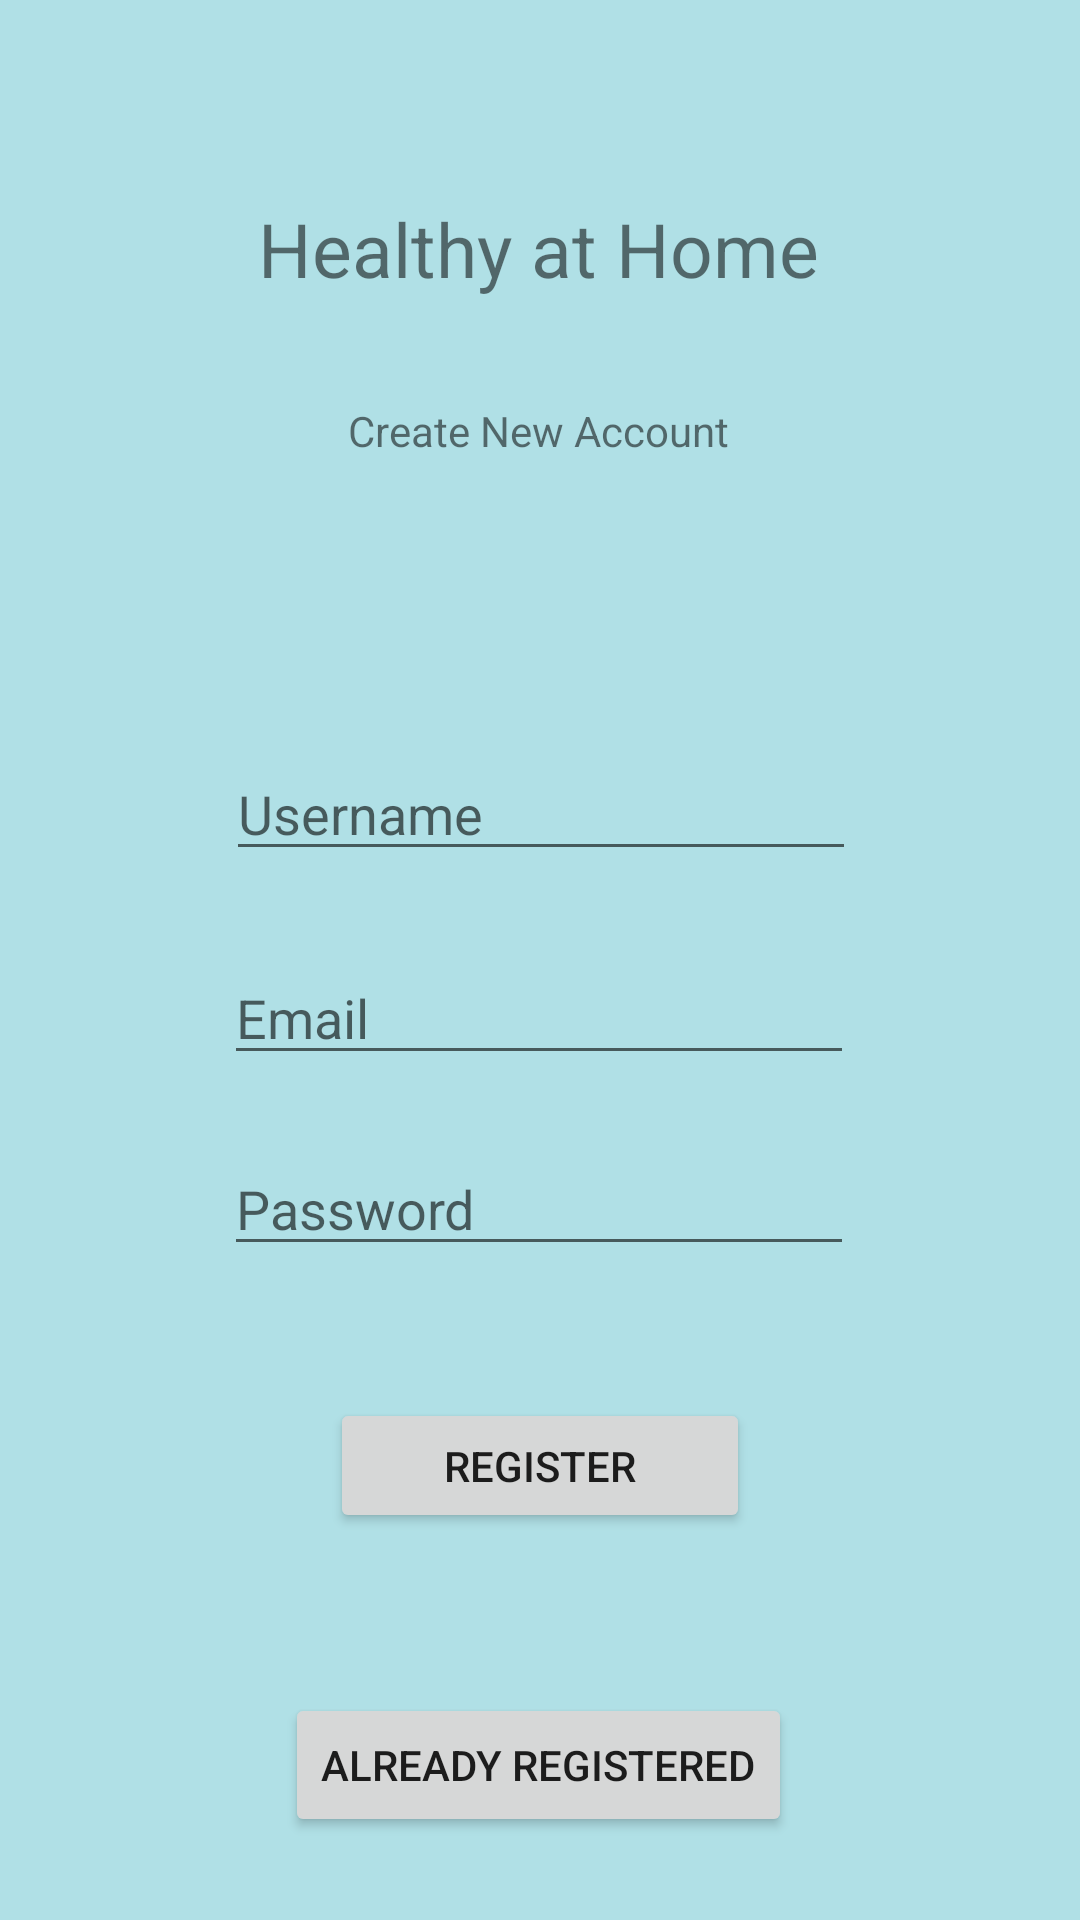

The Android layout XML behind this screen, and the referenced resources:
<!-- AndroidManifest.xml: application theme Theme.HealthyAtHome -->
<!-- res/layout/activity_register.xml -->
<?xml version="1.0" encoding="utf-8"?>
<androidx.constraintlayout.widget.ConstraintLayout xmlns:android="http://schemas.android.com/apk/res/android"
    xmlns:app="http://schemas.android.com/apk/res-auto"
    xmlns:tools="http://schemas.android.com/tools"
    android:layout_width="match_parent"
    android:layout_height="match_parent"
    tools:context=".RegisterActivity"
    android:background="@color/powderBlue">

    
    <TextView
        android:id="@+id/titleText"
        android:layout_width="wrap_content"
        android:layout_height="wrap_content"
        android:text="Healthy at Home"
        android:textSize="25sp"
        app:layout_constraintBottom_toBottomOf="parent"
        app:layout_constraintEnd_toEndOf="parent"
        app:layout_constraintHorizontal_bias="0.498"
        app:layout_constraintStart_toStartOf="parent"
        app:layout_constraintTop_toTopOf="parent"
        app:layout_constraintVertical_bias="0.109" />

    
    <TextView
        android:id="@+id/welcomeText"
        android:layout_width="wrap_content"
        android:layout_height="wrap_content"
        android:text="Create New Account"
        app:layout_constraintBottom_toBottomOf="parent"
        app:layout_constraintEnd_toEndOf="parent"
        app:layout_constraintHorizontal_bias="0.498"
        app:layout_constraintStart_toStartOf="parent"
        app:layout_constraintTop_toBottomOf="@+id/titleText"
        app:layout_constraintVertical_bias="0.066" />

    
    <EditText
        android:id="@+id/userCreateText"
        android:layout_width="wrap_content"
        android:layout_height="wrap_content"
        android:layout_marginTop="96dp"
        android:ems="10"
        android:hint="Username"
        android:inputType="textPersonName"
        app:layout_constraintEnd_toEndOf="parent"
        app:layout_constraintHorizontal_bias="0.502"
        app:layout_constraintStart_toStartOf="parent"
        app:layout_constraintTop_toBottomOf="@+id/welcomeText" />

    
    <EditText
        android:id="@+id/emailCreateText"
        android:layout_width="wrap_content"
        android:layout_height="wrap_content"
        android:ems="10"
        android:hint="Email"
        android:inputType="textPersonName"
        app:layout_constraintBottom_toBottomOf="parent"
        app:layout_constraintEnd_toEndOf="parent"
        app:layout_constraintHorizontal_bias="0.497"
        app:layout_constraintStart_toStartOf="parent"
        app:layout_constraintTop_toBottomOf="@+id/userCreateText"
        app:layout_constraintVertical_bias="0.087" />

    
    <EditText
        android:id="@+id/passCreateText"
        android:layout_width="wrap_content"
        android:layout_height="wrap_content"
        android:ems="10"
        android:hint="Password"
        android:inputType="textPassword"
        app:layout_constraintBottom_toBottomOf="parent"
        app:layout_constraintEnd_toEndOf="parent"
        app:layout_constraintHorizontal_bias="0.497"
        app:layout_constraintStart_toStartOf="parent"
        app:layout_constraintTop_toBottomOf="@+id/emailCreateText"
        app:layout_constraintVertical_bias="0.093" />

    
    <Button
        android:id="@+id/registerButton"
        android:layout_width="140dp"
        android:layout_height="45dp"
        android:text="Register"
        app:layout_constraintBottom_toBottomOf="parent"
        app:layout_constraintEnd_toEndOf="parent"
        app:layout_constraintStart_toStartOf="parent"
        app:layout_constraintTop_toBottomOf="@+id/passCreateText"
        app:layout_constraintVertical_bias="0.255" />

    
    <Button
        android:id="@+id/skipRegisterButton"
        android:layout_width="wrap_content"
        android:layout_height="wrap_content"
        android:text="Already Registered"
        app:layout_constraintBottom_toBottomOf="parent"
        app:layout_constraintEnd_toEndOf="parent"
        app:layout_constraintHorizontal_bias="0.497"
        app:layout_constraintStart_toStartOf="parent"
        app:layout_constraintTop_toBottomOf="@+id/registerButton"
        app:layout_constraintVertical_bias="0.658" />
</androidx.constraintlayout.widget.ConstraintLayout>
<!-- resources referenced by this layout -->
<resources>
  <color name="powderBlue">#B0E0E6</color>
  <style name="Theme.HealthyAtHome" parent="Theme.MaterialComponents.DayNight.DarkActionBar">
          
          <item name="colorPrimary">@color/purple_500</item>
          <item name="colorPrimaryVariant">@color/purple_700</item>
          <item name="colorOnPrimary">@color/white</item>
          
          <item name="colorSecondary">@color/teal_200</item>
          <item name="colorSecondaryVariant">@color/teal_700</item>
          <item name="colorOnSecondary">@color/black</item>
          
          <item name="android:statusBarColor" tools:targetApi="l">?attr/colorPrimaryVariant</item>
          
      </style>
  <!-- not gathered from this repository: default colours our renderer supplied (Android Studio template values) -->
  <color name="purple_500">#FF6200EE</color>
  <color name="purple_700">#FF3700B3</color>
  <color name="teal_200">#FF03DAC5</color>
  <color name="teal_700">#FF018786</color>
  <color name="black">#FF000000</color>
  <color name="white">#FFFFFFFF</color>
</resources>
